Photos from the image-classification dataset "dataset_itr2" in the GitHub repository aarushshenoy/plant. Its 5 classes are: grape healthy, tomato late blight, tomato two-spotted spider mite, tomato target spot, tomato yellow leaf curl virus.

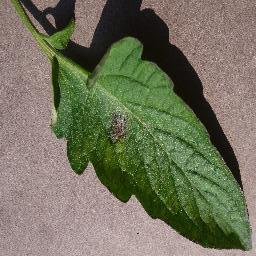
Label: tomato late blight

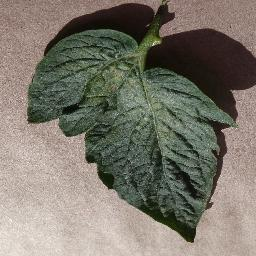
Label: tomato two-spotted spider mite

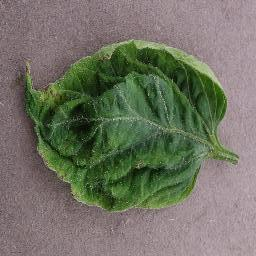
Label: tomato yellow leaf curl virus

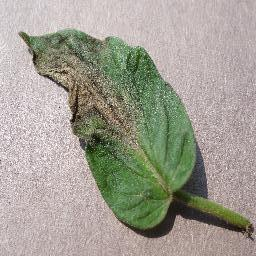
Label: tomato late blight

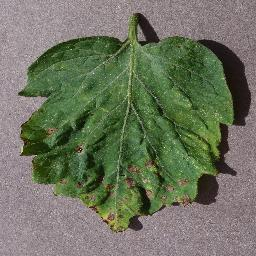
Label: tomato target spot

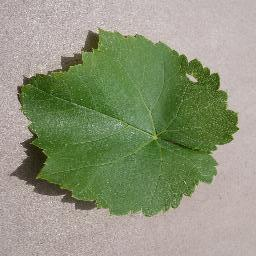
Label: grape healthy
